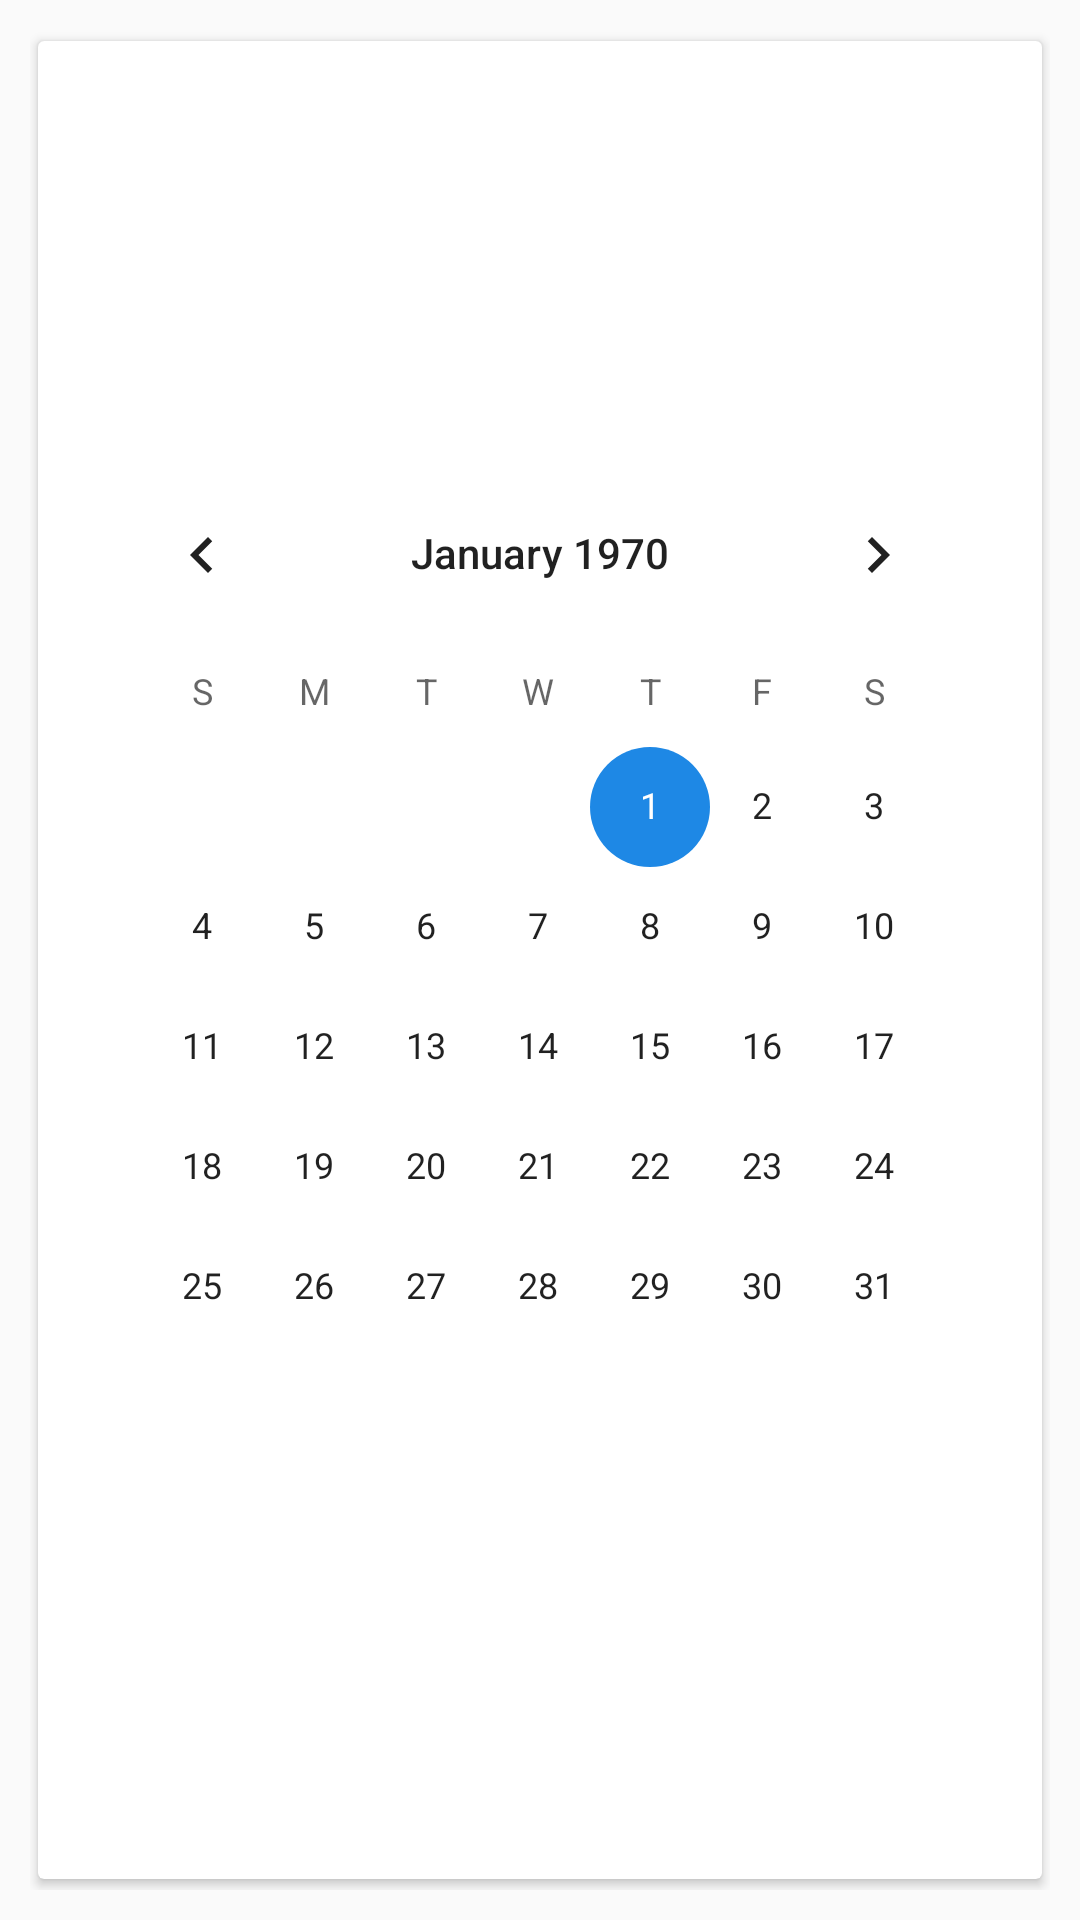

This screen was rendered from an Android layout file. Write that file and the resources it references.
<!-- AndroidManifest.xml: application theme AppTheme -->
<!-- res/layout/calendar_card.xml -->
<?xml version="1.0" encoding="utf-8"?>
<LinearLayout
    xmlns:android="http://schemas.android.com/apk/res/android"
    android:layout_width="match_parent"
    android:layout_height="match_parent"
    android:fillViewport="true"
    android:padding="10dp">

    <android.support.v7.widget.CardView
        xmlns:android="http://schemas.android.com/apk/res/android"
        xmlns:app="http://schemas.android.com/apk/res-auto"
        android:layout_width="match_parent"
        android:layout_height="match_parent"
        app:cardCornerRadius="2dp"
        app:cardElevation="2dp"
        android:clickable="true"
        app:cardUseCompatPadding="true"
        android:id="@+id/evento_cardview">

        <LinearLayout
            android:layout_width="match_parent"
            android:layout_height="match_parent"
            android:orientation="vertical"
            android:gravity="center"
            android:layout_marginTop="@dimen/activity_vertical_margin"
            android:layout_marginStart="@dimen/activity_horizontal_margin"
            android:layout_marginEnd="@dimen/activity_horizontal_margin"
            android:layout_marginLeft="@dimen/activity_horizontal_margin"
            android:layout_marginBottom="@dimen/activity_vertical_margin">

            <CalendarView
                android:layout_width="wrap_content"
                android:layout_height="wrap_content"
                android:background="@color/cardview_light_background"
                android:id="@+id/calendarView">
            </CalendarView>


        </LinearLayout>


    </android.support.v7.widget.CardView>

</LinearLayout>
<!-- resources referenced by this layout -->
<resources>
  <dimen name="activity_horizontal_margin">16dp</dimen>
  <dimen name="activity_vertical_margin">16dp</dimen>
  <style name="AppTheme" parent="BaseTheme" />
  <style name="BaseTheme" parent="Theme.AppCompat.Light.NoActionBar">
          
          <item name="colorPrimary">@color/colorPrimary</item>
          <item name="colorPrimaryDark">@color/colorPrimaryDark</item>
          <item name="colorAccent">@color/colorAccent</item>
      </style>
  <color name="colorPrimary">#C62828</color>
  <color name="colorPrimaryDark">#B71C1C</color>
  <color name="colorAccent">#1E88E5</color>
</resources>
